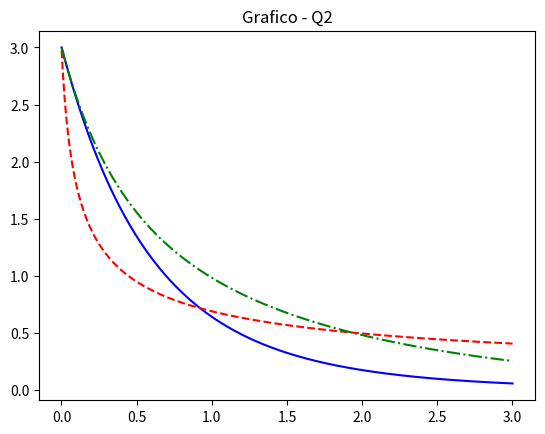

The matplotlib source for this figure:
import math
import matplotlib.pyplot as plt

h = 0.001
x = 0
y = 3

vetorAnaliticoX = []
vetorAnaliticoY = []
vetorExplicitoX = []
vetorExplicitoY = []
vetorRungeKuttaX = []
vetorRungeKuttaY = []

#Metodo Analitico
while x <= 3:

    yAnalitico = math.exp(-x) + 2 * math.exp(-2 * x)
    x += h

    vetorAnaliticoY.append(yAnalitico)
    vetorAnaliticoX.append(x)

#Metodo de Euler Explicito

x = 0
y = 3
while x <= 3:

    yDeX = math.exp(-x) + 2 * math.exp(-2 * x)
    y2 = y - h * (y**3)
    x2 = x + h
    y = y2
    x = x2

    vetorExplicitoX.append(x)
    vetorExplicitoY.append(y)

#Metodo de Runge-Kutta

x = 0
y = 3

while x <= 3:

    fyx = math.exp(-x)
    fy = - 2 * y
    yH = math.exp(-x) + (h/2) - 2 * y *(h/2)

    Kn1 = fyx + fy
    Kn2 = yH * Kn1
    Kn3 = yH * Kn2
    Kn4 = fyx + h + fy + (h * Kn3)

    yProximo = y + h/6 * (Kn1 + (2 * Kn2) + (2 * Kn3) + Kn4)
    x += h

    y = yProximo

    vetorRungeKuttaX.append(x)
    vetorRungeKuttaY.append(y)

plt.title("Grafico - Q2")
plt.plot(vetorAnaliticoX, vetorAnaliticoY, markersize = 1, color = "blue")
plt.plot(vetorExplicitoX, vetorExplicitoY,"--",markersize = 1, color = "red")
plt.plot(vetorRungeKuttaX, vetorRungeKuttaY,"-.",markersize = 1, color = "green")
plt.show()